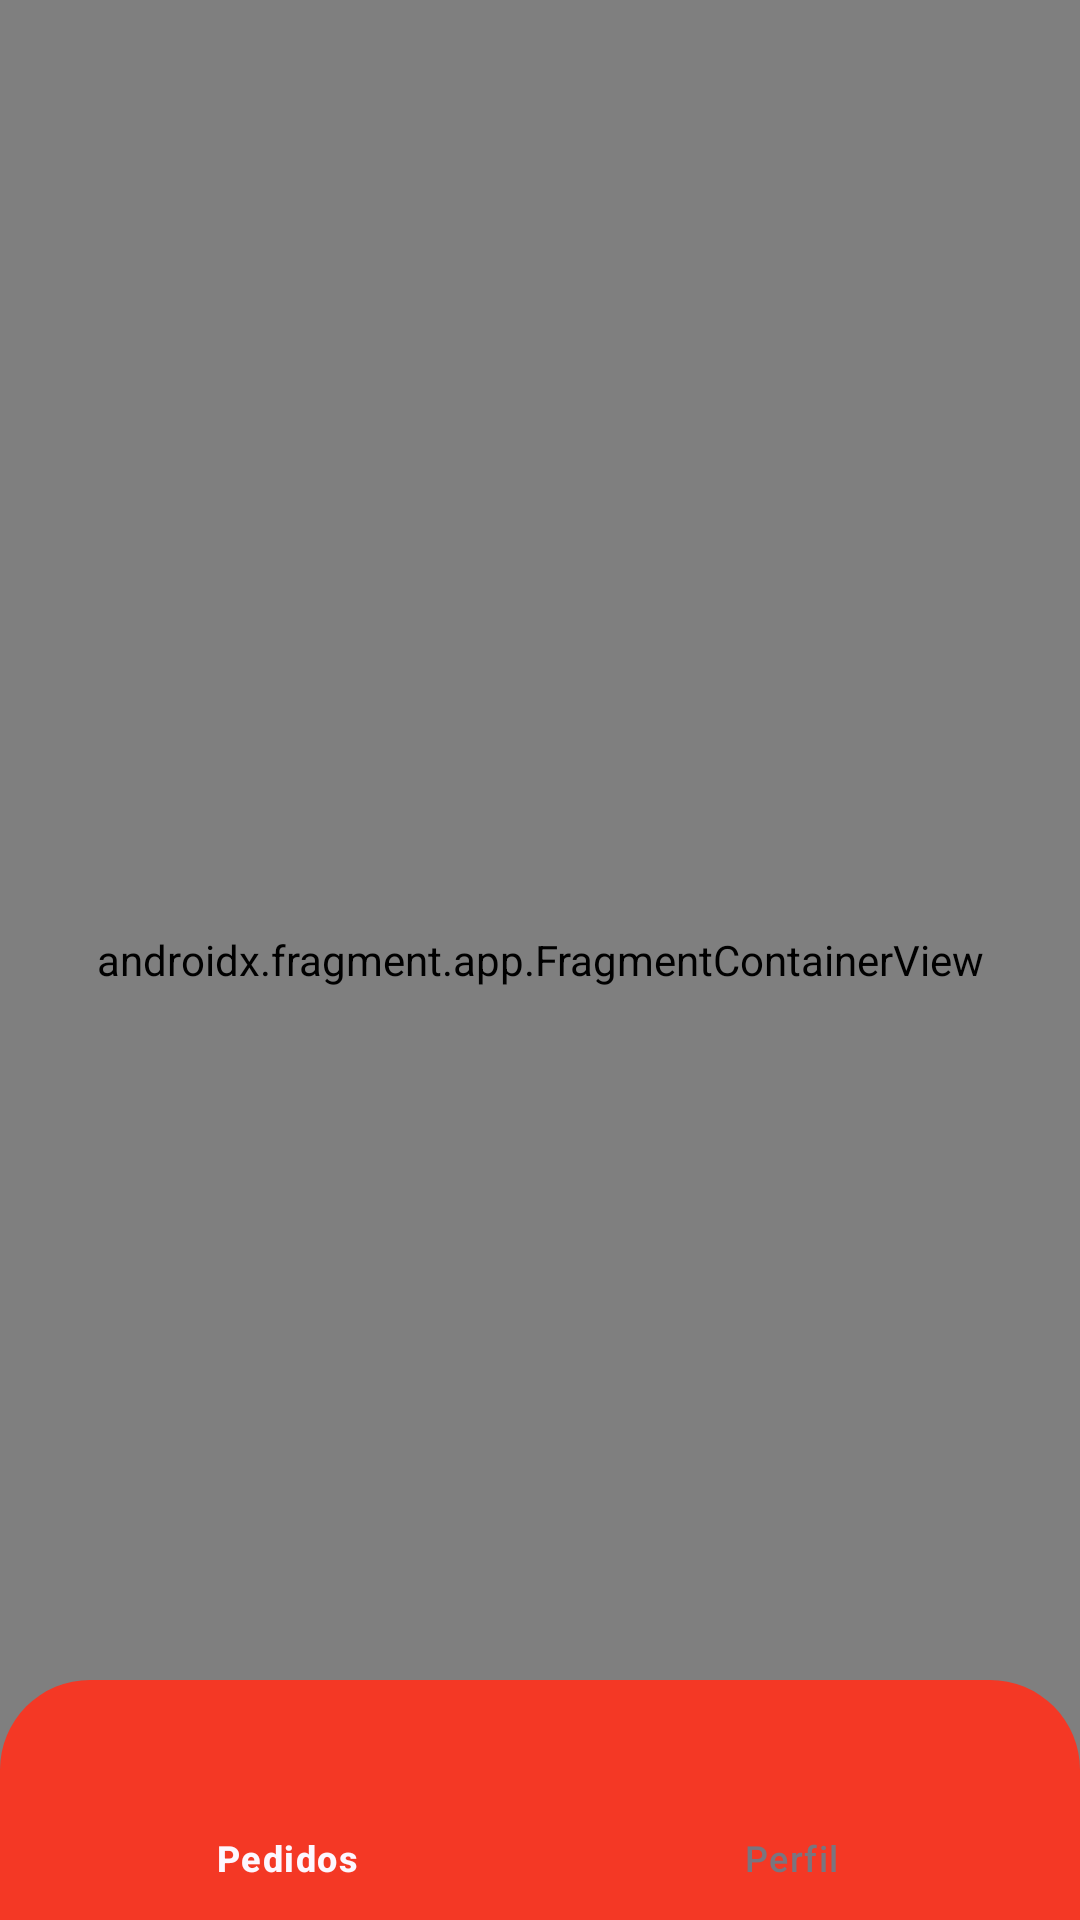

The Android layout XML behind this screen, and the referenced resources:
<!-- AndroidManifest.xml: activity theme Base.Theme.DeliveryApp -->
<!-- res/layout/activity_delivery_home.xml -->
<?xml version="1.0" encoding="utf-8"?>
<androidx.constraintlayout.widget.ConstraintLayout xmlns:android="http://schemas.android.com/apk/res/android"
    xmlns:app="http://schemas.android.com/apk/res-auto"
    xmlns:tools="http://schemas.android.com/tools"
    android:id="@+id/main"
    android:layout_width="match_parent"
    android:background="@color/md_theme_background"
    android:layout_height="match_parent"
    tools:context=".delivery.presentation.home.DeliveryHomeActivity">


    <androidx.fragment.app.FragmentContainerView
        android:id="@+id/fragmentDeliveryContainerView"
        android:layout_width="0dp"
        android:layout_height="0dp"
        android:name="androidx.navigation.fragment.NavHostFragment"
        app:defaultNavHost = "true"
        app:layout_constraintTop_toTopOf="parent"
        app:layout_constraintEnd_toEndOf="parent"
        app:layout_constraintStart_toStartOf="parent"
        app:layout_constraintBottom_toBottomOf="parent"
        app:navGraph="@navigation/delivery_graph"
        />
    <com.google.android.material.bottomnavigation.BottomNavigationView
        android:id="@+id/bottomDeliveryNavigation"
        android:layout_width="0dp"
        android:layout_height="wrap_content"
        app:itemActiveIndicatorStyle="@null"
        app:itemIconTint="@color/state_bottom_navigation_selector"
        app:itemTextColor="@color/state_bottom_navigation_selector"
        app:menu="@menu/menu_bottom_delivery"
        android:background="@drawable/rounded_bottom_navigation"
        app:layout_constraintEnd_toEndOf="parent"
        app:layout_constraintStart_toStartOf="parent"
        app:layout_constraintBottom_toBottomOf="parent"
        />



</androidx.constraintlayout.widget.ConstraintLayout>
<!-- resources referenced by this layout -->
<resources>
  <color name="md_theme_background">#FDF7FF</color>
  <!-- drawable rounded_bottom_navigation (drawable) -->
  <?xml version="1.0" encoding="utf-8"?>
  <shape xmlns:android="http://schemas.android.com/apk/res/android"
      android:shape="rectangle">
      <solid android:color="@color/md_theme_primary" />
      <corners
          android:topLeftRadius="30dp"
          android:topRightRadius="30dp"
          />
  </shape>
  <color name="md_theme_primary">#F43825</color>
  <style name="ActivityAnimation" parent="android:Animation.Activity">
          <item name="android:activityOpenEnterAnimation">@anim/slide_in_right</item>
          <item name="android:activityOpenExitAnimation">@anim/slide_out_left</item>
          <item name="android:activityCloseEnterAnimation">@anim/slide_in_left</item>
          <item name="android:activityCloseExitAnimation">@anim/slide_out_right</item>
      </style>
  <color name="md_theme_onPrimary">#FFFFFF</color>
  <color name="md_theme_primaryContainer">#FFCCC4</color>
  <color name="md_theme_onPrimaryContainer">#F43825</color>
  <color name="md_theme_secondary">#FFFFFF</color>
  <color name="md_theme_onSecondary">#F43825</color>
  <color name="md_theme_secondaryContainer">#FFE6E1</color>
  <color name="md_theme_onSecondaryContainer">#F43825</color>
  <color name="md_theme_tertiary">#8B4A61</color>
  <color name="md_theme_onTertiary">#FFFFFF</color>
  <color name="md_theme_tertiaryContainer">#FFD9E3</color>
  <color name="md_theme_onTertiaryContainer">#3A071E</color>
  <color name="md_theme_error">#B00020</color>
  <color name="md_theme_onError">#FFFFFF</color>
  <color name="md_theme_errorContainer">#FFDAD4</color>
  <color name="md_theme_onErrorContainer">#370000</color>
  <color name="md_theme_onBackground">#1D1B20</color>
  <color name="md_theme_surface">#FDF7FF</color>
  <color name="md_theme_onSurface">#1C1B20</color>
  <color name="md_theme_surfaceVariant">#E6E0EC</color>
  <color name="md_theme_onSurfaceVariant">#48454E</color>
  <color name="md_theme_outline">#79757F</color>
  <color name="md_theme_outlineVariant">#C9C4D0</color>
  <color name="md_theme_inverseSurface">#322F35</color>
  <color name="md_theme_inverseOnSurface">#F5EFF7</color>
  <color name="md_theme_inversePrimary">#CFBDFE</color>
  <color name="md_theme_primaryFixed">#E9DDFF</color>
  <color name="md_theme_onPrimaryFixed">#201047</color>
  <color name="md_theme_primaryFixedDim">#CFBDFE</color>
  <color name="md_theme_onPrimaryFixedVariant">#4D3D75</color>
  <color name="md_theme_secondaryFixed">#E9DDFF</color>
  <color name="md_theme_onSecondaryFixed">#201047</color>
  <color name="md_theme_secondaryFixedDim">#CFBDFE</color>
  <color name="md_theme_onSecondaryFixedVariant">#4D3D75</color>
  <color name="md_theme_tertiaryFixed">#FFD9E3</color>
  <color name="md_theme_onTertiaryFixed">#3A071E</color>
  <color name="md_theme_tertiaryFixedDim">#FFB0C9</color>
  <color name="md_theme_onTertiaryFixedVariant">#6F3349</color>
  <color name="md_theme_surfaceDim">#DED8E0</color>
  <color name="md_theme_surfaceBright">#FDF7FF</color>
  <color name="md_theme_surfaceContainerLowest">#FFFFFF</color>
  <color name="md_theme_surfaceContainerLow">#F7F2FA</color>
  <color name="md_theme_surfaceContainer">#F2ECF4</color>
  <color name="md_theme_surfaceContainerHigh">#ECE6EE</color>
  <color name="md_theme_surfaceContainerHighest">#E6E1E9</color>
</resources>
